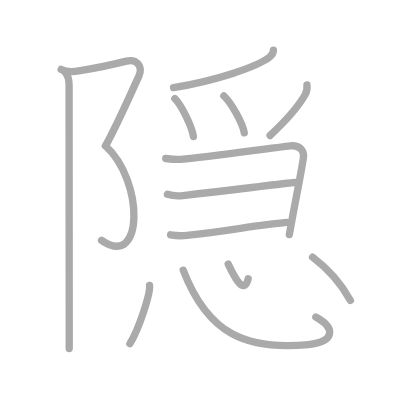
t = 0.00 s
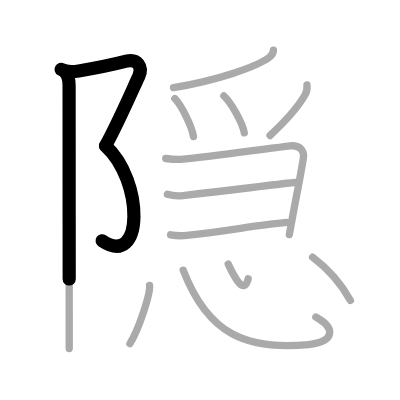
t = 2.75 s
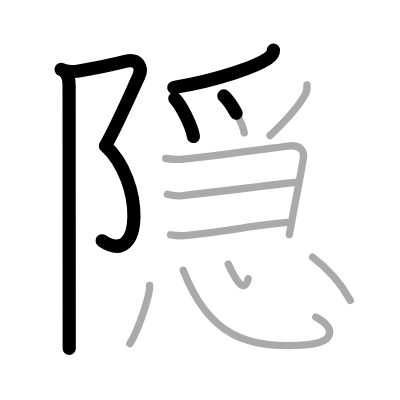
t = 5.50 s
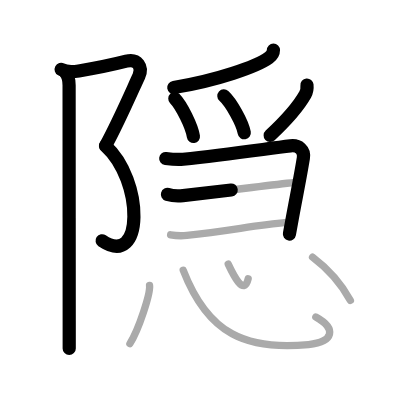
t = 8.50 s
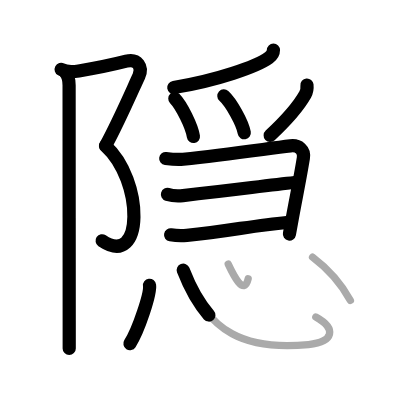
t = 11.25 s
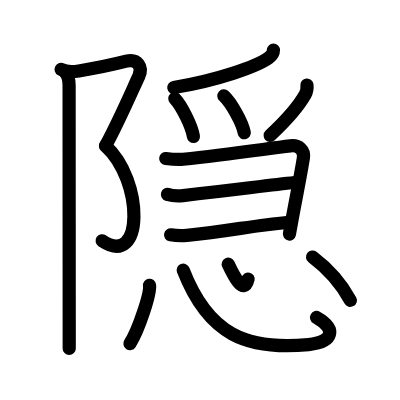
t = 14.00 s

The animated SVG that drew these frames (rendered in a browser with its animation timeline set to each time). Animation: 14 SMIL elements (animate=14); one cycle of 14.00 s.

<?xml version="1.0" standalone="no"?>
<!DOCTYPE svg PUBLIC "-//W3C//DTD SVG 1.1//EN"   "http://www.w3.org/Graphics/SVG/1.1/DTD/svg11.dtd">
<svg width="400px" height="400px"  version="1.1" xmlns="http://www.w3.org/2000/svg">
  <defs>
    <marker id="Triangle" viewBox="0 0 10 10" refX="0" refY="5" markerUnits="strokeWidth" markerWidth="3" style="stroke-opacity:0%;fill:#aaaaaa;" markerHeight="2" orient="auto">
      <path d="M 0 0 L 10 5 L 0 10 z" />
    </marker>
    
    <marker id="Arrow" viewBox="0 0 10 10" refX="5" refY="5" markerUnits="strokeWidth" markerWidth="1.8" style="stroke-opacity:0%;fill:#770000;" markerHeight="2" orient="auto">
      <path d="M 0 4 L 6 4 L 4 1 L 10 5 L 4 9 L 6 6 L 0 6 z" />
        <circle cx="5" cy="5" r="5" />
      </marker>
    
    <marker id="TriangleRed" viewBox="0 0 10 10" refX="0" refY="5" markerUnits="strokeWidth" markerWidth="3" style="stroke-opacity:0%;fill:#CC0000;" markerHeight="2" orient="auto">
      <path d="M 0 0 L 10 5 L 0 10 z" />
    </marker>
    
    <marker id="ArrowRed" viewBox="0 0 10 10" refX="5" refY="5" markerUnits="strokeWidth" markerWidth="1.8" style="stroke-opacity:0%;fill:#CC0000;" markerHeight="2" orient="auto">
      <path d="M 0 4 L 6 4 L 4 1 L 10 5 L 4 9 L 6 6 L 0 6 z" />
        <circle cx="5" cy="5" r="5" />
      </marker>
    
  </defs>
  
  <path style="fill:#ffffff; fill-opacity:100%; fill-rule:evenodd; stroke-width:0;" d="M 0 0 L 400px 0 L 400px 400px L 0 400px L 0 0" />

  <g transform="scale(3.6697247706422 3.6697247706422)">
<path style="fill:none; fill-opacity:0%; fill-rule:evenodd; stroke:#aaaaaa; stroke-opacity:100%; stroke-width: 1.5pt; stroke-linejoin:round; stroke-linecap:round;" d="M16.67 18.92c1.58 0.83 2.96 0.71 4.8 0.41c4.57-0.74 9.66-1.82 12.95-2.66c3.07-0.78 4.55 1.65 3.42 4.08c-2.08 4.5-5.71 12.88-9.08 19"></path>
<path style="fill:none; fill-opacity:0%; fill-rule:evenodd; stroke:#aaaaaa; stroke-opacity:100%; stroke-width: 1.5pt; stroke-linejoin:round; stroke-linecap:round;" d="M28.75 39.75c10.5 9.5 10.5 33.75-1.08 25.75"></path>
<path style="fill:none; fill-opacity:0%; fill-rule:evenodd; stroke:#aaaaaa; stroke-opacity:100%; stroke-width: 1.5pt; stroke-linejoin:round; stroke-linecap:round;" d="M17.62 19.5c0.88 0.88 1.21 2.25 1.21 3.75c0 4.22 0.02 45.96 0.03 64.12c0 3.88 0 6.63 0 7.62"></path>
<path style="fill:none; fill-opacity:0%; fill-rule:evenodd; stroke:#aaaaaa; stroke-opacity:100%; stroke-width: 1.5pt; stroke-linejoin:round; stroke-linecap:round;" d="M74.51 13.64c0 0.73-0.55 1.58-1.21 2.06c-3.42 2.49-14.29 6.25-26.01 8.16"></path>
<path style="fill:none; fill-opacity:0%; fill-rule:evenodd; stroke:#aaaaaa; stroke-opacity:100%; stroke-width: 1.5pt; stroke-linejoin:round; stroke-linecap:round;" d="M47.64 26.85c1.79 1.83 4.63 7.52 5.07 10.36"></path>
<path style="fill:none; fill-opacity:0%; fill-rule:evenodd; stroke:#aaaaaa; stroke-opacity:100%; stroke-width: 1.5pt; stroke-linejoin:round; stroke-linecap:round;" d="M61 26.12c1.96 1.78 5.08 7.31 5.57 10.07"></path>
<path style="fill:none; fill-opacity:0%; fill-rule:evenodd; stroke:#aaaaaa; stroke-opacity:100%; stroke-width: 1.5pt; stroke-linejoin:round; stroke-linecap:round;" d="M83.65 23.16c0.09 0.92-0.03 1.81-0.48 2.61c-2.04 3.6-4.67 6.6-9.58 11.16"></path>
<path style="fill:none; fill-opacity:0%; fill-rule:evenodd; stroke:#aaaaaa; stroke-opacity:100%; stroke-width: 1.5pt; stroke-linejoin:round; stroke-linecap:round;" d="M45.16 43.19c1.77 0.22 3.12 0.37 4.75 0.19c11.84-1.26 22.37-2.79 29.22-3.63c2.28-0.28 3.89 1.11 3.54 3.32c-0.75 4.7-1.87 10.18-3.02 16.41c-0.27 1.46-0.54 2.95-0.81 4.46"></path>
<path style="fill:none; fill-opacity:0%; fill-rule:evenodd; stroke:#aaaaaa; stroke-opacity:100%; stroke-width: 1.5pt; stroke-linejoin:round; stroke-linecap:round;" d="M45.63 52.96c1.37 0.42 2.61 0.5 4.23 0.33c15.02-1.66 22.89-2.78 30.45-3.56"></path>
<path style="fill:none; fill-opacity:0%; fill-rule:evenodd; stroke:#aaaaaa; stroke-opacity:100%; stroke-width: 1.5pt; stroke-linejoin:round; stroke-linecap:round;" d="M46.49 63.99c1.51 0.26 3.11 0.29 4.43 0.16c11.33-1.14 18.45-2.77 27.19-3.53"></path>
<path style="fill:none; fill-opacity:0%; fill-rule:evenodd; stroke:#aaaaaa; stroke-opacity:100%; stroke-width: 1.5pt; stroke-linejoin:round; stroke-linecap:round;" d="M40.75 77.75c0.3 2.24-2.97 12.15-5.35 15.89"></path>
<path style="fill:none; fill-opacity:0%; fill-rule:evenodd; stroke:#aaaaaa; stroke-opacity:100%; stroke-width: 1.5pt; stroke-linejoin:round; stroke-linecap:round;" d="M49.93 73.63c6.82 17.62 17.32 21.87 34.14 20.26c6.9-0.66 7.68-4.39 1.99-7.51"></path>
<path style="fill:none; fill-opacity:0%; fill-rule:evenodd; stroke:#aaaaaa; stroke-opacity:100%; stroke-width: 1.5pt; stroke-linejoin:round; stroke-linecap:round;" d="M62.19 71.99c1.28 2.72 4.31 9.01 5.44 3.96"></path>
<path style="fill:none; fill-opacity:0%; fill-rule:evenodd; stroke:#aaaaaa; stroke-opacity:100%; stroke-width: 1.5pt; stroke-linejoin:round; stroke-linecap:round;" d="M85.17 70.06c3.5 2.64 7.44 6.56 10.31 11.8"></path>

<path style="fill:none; fill-opacity:0%; fill-rule:evenodd; stroke:#000000; stroke-opacity:100%; stroke-width: 2.7pt; stroke-linejoin:round; stroke-linecap:round;" d="M16.67 18.92c1.58 0.83 2.96 0.71 4.8 0.41c4.57-0.74 9.66-1.82 12.95-2.66c3.07-0.78 4.55 1.65 3.42 4.08c-2.08 4.5-5.71 12.88-9.08 19" pathLength="100" stroke-dashoffset="100" stroke-dasharray="100 105"><animate id="dashAnim1" attributeName="stroke-dashoffset" from="100" to="0" dur="1s" calcMode="linear" fill="freeze"/></path>
<path style="fill:none; fill-opacity:0%; fill-rule:evenodd; stroke:#000000; stroke-opacity:100%; stroke-width: 2.7pt; stroke-linejoin:round; stroke-linecap:round;" d="M28.75 39.75c10.5 9.5 10.5 33.75-1.08 25.75" pathLength="100" stroke-dashoffset="100" stroke-dasharray="100 105"><animate id="dashAnim2" attributeName="stroke-dashoffset" from="100" to="0" dur="1s" calcMode="linear" begin="dashAnim1.end" fill="freeze"/></path>
<path style="fill:none; fill-opacity:0%; fill-rule:evenodd; stroke:#000000; stroke-opacity:100%; stroke-width: 2.7pt; stroke-linejoin:round; stroke-linecap:round;" d="M17.62 19.5c0.88 0.88 1.21 2.25 1.21 3.75c0 4.22 0.02 45.96 0.03 64.12c0 3.88 0 6.63 0 7.62" pathLength="100" stroke-dashoffset="100" stroke-dasharray="100 105"><animate id="dashAnim3" attributeName="stroke-dashoffset" from="100" to="0" dur="1s" calcMode="linear" begin="dashAnim2.end" fill="freeze"/></path>
<path style="fill:none; fill-opacity:0%; fill-rule:evenodd; stroke:#000000; stroke-opacity:100%; stroke-width: 2.7pt; stroke-linejoin:round; stroke-linecap:round;" d="M74.51 13.64c0 0.73-0.55 1.58-1.21 2.06c-3.42 2.49-14.29 6.25-26.01 8.16" pathLength="100" stroke-dashoffset="100" stroke-dasharray="100 105"><animate id="dashAnim4" attributeName="stroke-dashoffset" from="100" to="0" dur="1s" calcMode="linear" begin="dashAnim3.end" fill="freeze"/></path>
<path style="fill:none; fill-opacity:0%; fill-rule:evenodd; stroke:#000000; stroke-opacity:100%; stroke-width: 2.7pt; stroke-linejoin:round; stroke-linecap:round;" d="M47.64 26.85c1.79 1.83 4.63 7.52 5.07 10.36" pathLength="100" stroke-dashoffset="100" stroke-dasharray="100 105"><animate id="dashAnim5" attributeName="stroke-dashoffset" from="100" to="0" dur="1s" calcMode="linear" begin="dashAnim4.end" fill="freeze"/></path>
<path style="fill:none; fill-opacity:0%; fill-rule:evenodd; stroke:#000000; stroke-opacity:100%; stroke-width: 2.7pt; stroke-linejoin:round; stroke-linecap:round;" d="M61 26.12c1.96 1.78 5.08 7.31 5.57 10.07" pathLength="100" stroke-dashoffset="100" stroke-dasharray="100 105"><animate id="dashAnim6" attributeName="stroke-dashoffset" from="100" to="0" dur="1s" calcMode="linear" begin="dashAnim5.end" fill="freeze"/></path>
<path style="fill:none; fill-opacity:0%; fill-rule:evenodd; stroke:#000000; stroke-opacity:100%; stroke-width: 2.7pt; stroke-linejoin:round; stroke-linecap:round;" d="M83.65 23.16c0.09 0.92-0.03 1.81-0.48 2.61c-2.04 3.6-4.67 6.6-9.58 11.16" pathLength="100" stroke-dashoffset="100" stroke-dasharray="100 105"><animate id="dashAnim7" attributeName="stroke-dashoffset" from="100" to="0" dur="1s" calcMode="linear" begin="dashAnim6.end" fill="freeze"/></path>
<path style="fill:none; fill-opacity:0%; fill-rule:evenodd; stroke:#000000; stroke-opacity:100%; stroke-width: 2.7pt; stroke-linejoin:round; stroke-linecap:round;" d="M45.16 43.19c1.77 0.22 3.12 0.37 4.75 0.19c11.84-1.26 22.37-2.79 29.22-3.63c2.28-0.28 3.89 1.11 3.54 3.32c-0.75 4.7-1.87 10.18-3.02 16.41c-0.27 1.46-0.54 2.95-0.81 4.46" pathLength="100" stroke-dashoffset="100" stroke-dasharray="100 105"><animate id="dashAnim8" attributeName="stroke-dashoffset" from="100" to="0" dur="1s" calcMode="linear" begin="dashAnim7.end" fill="freeze"/></path>
<path style="fill:none; fill-opacity:0%; fill-rule:evenodd; stroke:#000000; stroke-opacity:100%; stroke-width: 2.7pt; stroke-linejoin:round; stroke-linecap:round;" d="M45.63 52.96c1.37 0.42 2.61 0.5 4.23 0.33c15.02-1.66 22.89-2.78 30.45-3.56" pathLength="100" stroke-dashoffset="100" stroke-dasharray="100 105"><animate id="dashAnim9" attributeName="stroke-dashoffset" from="100" to="0" dur="1s" calcMode="linear" begin="dashAnim8.end" fill="freeze"/></path>
<path style="fill:none; fill-opacity:0%; fill-rule:evenodd; stroke:#000000; stroke-opacity:100%; stroke-width: 2.7pt; stroke-linejoin:round; stroke-linecap:round;" d="M46.49 63.99c1.51 0.26 3.11 0.29 4.43 0.16c11.33-1.14 18.45-2.77 27.19-3.53" pathLength="100" stroke-dashoffset="100" stroke-dasharray="100 105"><animate id="dashAnim10" attributeName="stroke-dashoffset" from="100" to="0" dur="1s" calcMode="linear" begin="dashAnim9.end" fill="freeze"/></path>
<path style="fill:none; fill-opacity:0%; fill-rule:evenodd; stroke:#000000; stroke-opacity:100%; stroke-width: 2.7pt; stroke-linejoin:round; stroke-linecap:round;" d="M40.75 77.75c0.3 2.24-2.97 12.15-5.35 15.89" pathLength="100" stroke-dashoffset="100" stroke-dasharray="100 105"><animate id="dashAnim11" attributeName="stroke-dashoffset" from="100" to="0" dur="1s" calcMode="linear" begin="dashAnim10.end" fill="freeze"/></path>
<path style="fill:none; fill-opacity:0%; fill-rule:evenodd; stroke:#000000; stroke-opacity:100%; stroke-width: 2.7pt; stroke-linejoin:round; stroke-linecap:round;" d="M49.93 73.63c6.82 17.62 17.32 21.87 34.14 20.26c6.9-0.66 7.68-4.39 1.99-7.51" pathLength="100" stroke-dashoffset="100" stroke-dasharray="100 105"><animate id="dashAnim12" attributeName="stroke-dashoffset" from="100" to="0" dur="1s" calcMode="linear" begin="dashAnim11.end" fill="freeze"/></path>
<path style="fill:none; fill-opacity:0%; fill-rule:evenodd; stroke:#000000; stroke-opacity:100%; stroke-width: 2.7pt; stroke-linejoin:round; stroke-linecap:round;" d="M62.19 71.99c1.28 2.72 4.31 9.01 5.44 3.96" pathLength="100" stroke-dashoffset="100" stroke-dasharray="100 105"><animate id="dashAnim13" attributeName="stroke-dashoffset" from="100" to="0" dur="1s" calcMode="linear" begin="dashAnim12.end" fill="freeze"/></path>
<path style="fill:none; fill-opacity:0%; fill-rule:evenodd; stroke:#000000; stroke-opacity:100%; stroke-width: 2.7pt; stroke-linejoin:round; stroke-linecap:round;" d="M85.17 70.06c3.5 2.64 7.44 6.56 10.31 11.8" pathLength="100" stroke-dashoffset="100" stroke-dasharray="100 105"><animate id="dashAnim14" attributeName="stroke-dashoffset" from="100" to="0" dur="1s" calcMode="linear" begin="dashAnim13.end" fill="freeze"/></path>

</g>

</svg>  
          
